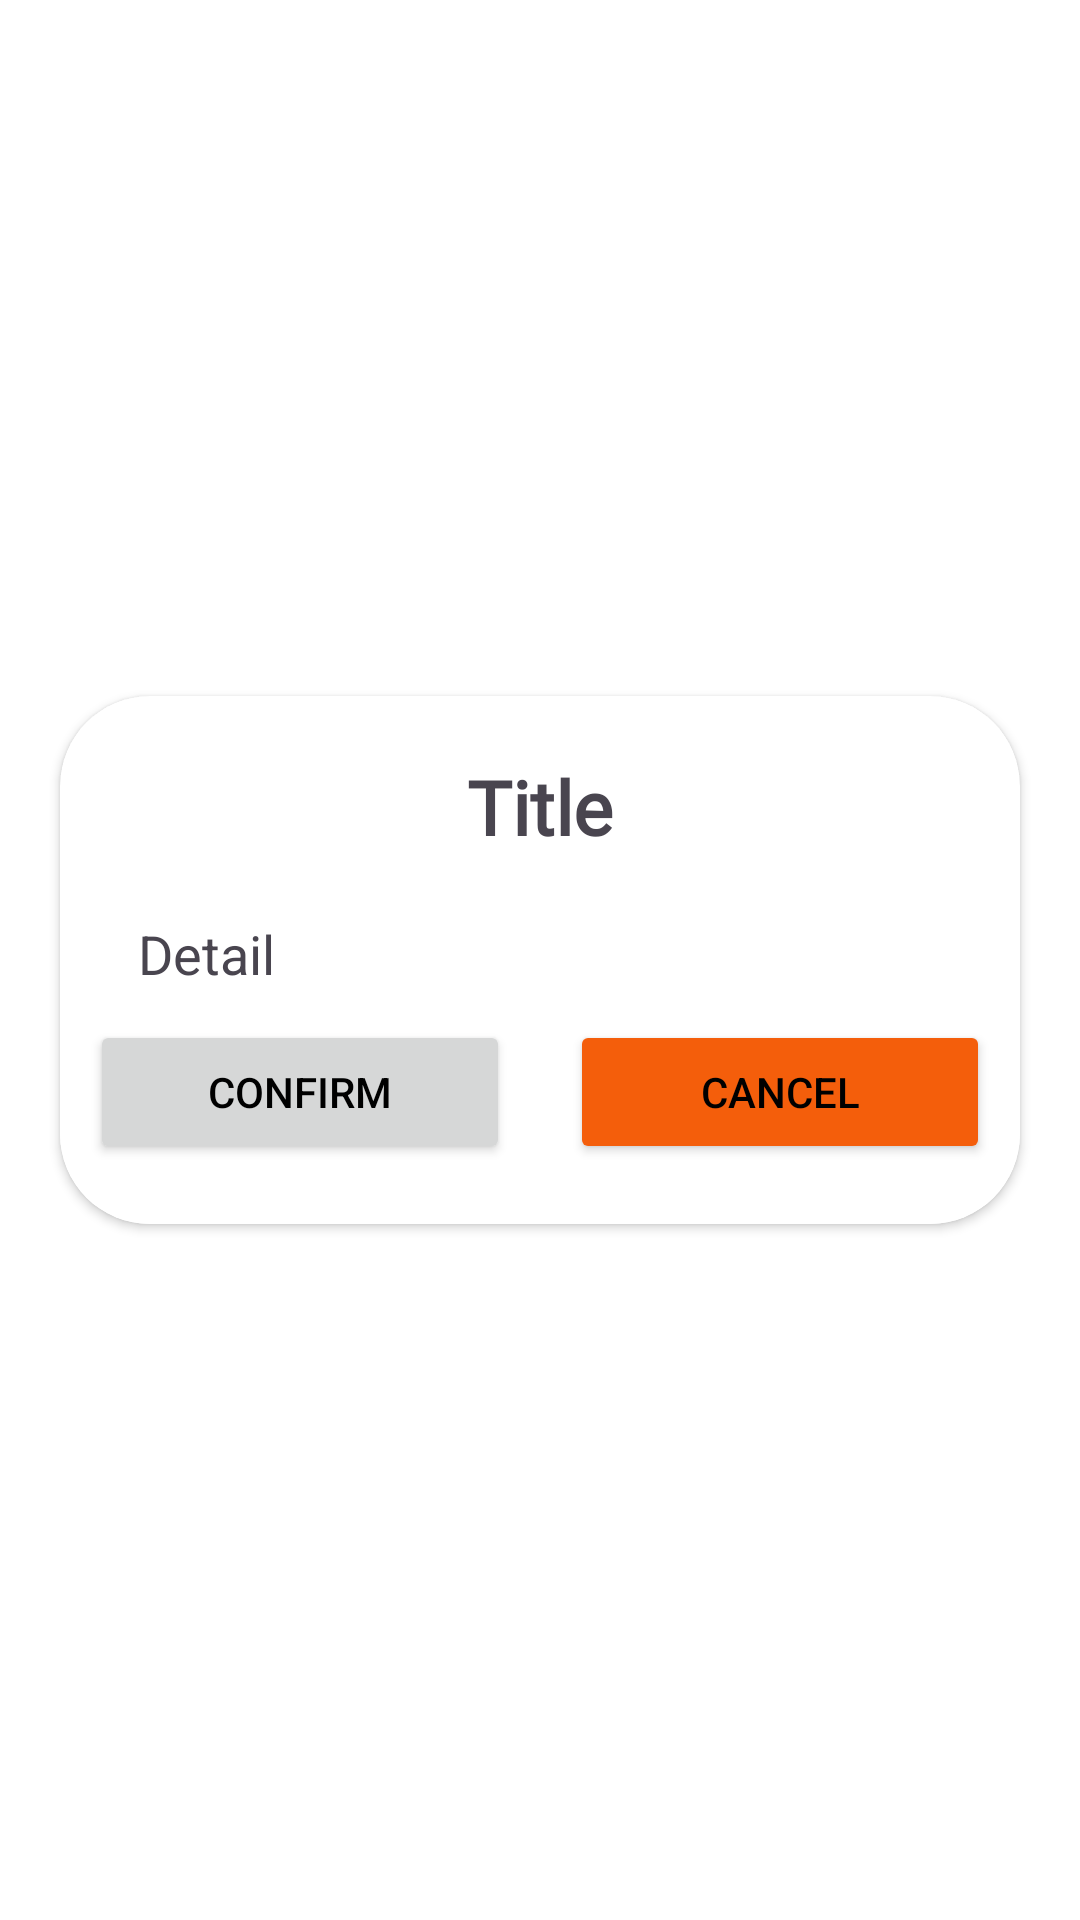

Here is an Android app screen rendered from its layout file. Give the layout XML and the strings, colors and styles it references.
<!-- AndroidManifest.xml: application theme Theme.ABER -->
<!-- res/layout/pop_up_confirm_dialog.xml -->
<?xml version="1.0" encoding="utf-8"?>
<LinearLayout xmlns:android="http://schemas.android.com/apk/res/android"
    android:layout_width="match_parent"
    android:layout_height="match_parent"
    android:layout_gravity="center"
    android:gravity="center"
    xmlns:app="http://schemas.android.com/apk/res-auto"
    android:orientation="vertical">
    <androidx.cardview.widget.CardView

        android:layout_width="match_parent"
        android:layout_height="wrap_content"
        app:cardCornerRadius="30dp"
        android:layout_marginHorizontal="20dp"
        android:padding="16dp"
        >
        <LinearLayout
            android:layout_width="match_parent"
            android:layout_height="match_parent"

            android:orientation="vertical">


            <ScrollView

                android:layout_width="match_parent"
                android:layout_height="wrap_content"
                android:orientation="vertical">

                <LinearLayout
                    android:layout_width="match_parent"
                    android:layout_height="wrap_content"
                    android:orientation="vertical">

                    <TextView
                        android:id="@+id/title"
                        android:layout_width="match_parent"
                        android:layout_height="wrap_content"
                        android:layout_marginTop="10dp"
                        android:padding="10dp"
                        android:text="Title"
                        android:fontFamily="@font/queensidesmedium"
                        android:textStyle="bold"
                        android:gravity="center"
                        android:textSize="25sp" />

                    <androidx.cardview.widget.CardView
                        android:layout_width="match_parent"
                        android:layout_height="wrap_content"
                        app:cardElevation="4dp"
                        android:outlineProvider="none">
                        <LinearLayout
                            android:layout_width="match_parent"
                            android:layout_height="wrap_content"
                            android:orientation="vertical">


                            <TextView
                                android:id="@+id/detail_text_view"
                                android:layout_width="match_parent"
                                android:layout_height="wrap_content"
                                android:padding="10dp"
                                android:textSize="18sp"
                                android:layout_marginHorizontal="16dp"
                                android:text="Detail"
                                android:maxLines="3"/>

                            <LinearLayout
                                android:layout_width="match_parent"
                                android:layout_height="wrap_content"
                                android:orientation="horizontal"
                                android:layout_marginBottom="20dp"
                                android:layout_marginHorizontal="10dp">
                                <Button
                                    android:id="@+id/confirm_button"
                                    android:layout_gravity="bottom"
                                    android:layout_width="0dp"
                                    android:layout_height="wrap_content"
                                    android:layout_weight="1"
                                    android:padding="10dp"
                                    android:layout_marginRight="10dp"
                                    android:text="Confirm" />

                                <Button
                                    android:id="@+id/cancel_button"
                                    android:layout_gravity="bottom"
                                    android:layout_width="0dp"
                                    android:layout_height="wrap_content"
                                    android:layout_weight="1"
                                    android:padding="10dp"
                                    android:backgroundTint="@color/light_orange_red"
                                    android:layout_marginLeft="10dp"
                                    android:text="Cancel" />
                            </LinearLayout>


                        </LinearLayout>
                    </androidx.cardview.widget.CardView>
                </LinearLayout>

            </ScrollView>
        </LinearLayout>
    </androidx.cardview.widget.CardView>


</LinearLayout>
<!-- resources referenced by this layout -->
<resources>
  <color name="light_orange_red">#F45E0B</color>
  <style name="Theme.ABER" parent="Base.Theme.ABER" />
  <style name="Base.Theme.ABER" parent="Theme.Material3.DayNight.NoActionBar">
          
          <item name="colorPrimary">@color/pale_blue</item>
          <item name="colorPrimaryVariant">@color/purple</item>
          
          <item name="android:colorBackground">@color/white</item>
          <item name="colorOnSurface">@color/black</item>
          
          <item name="android:statusBarColor">@color/white</item>
          <item name="android:windowLightStatusBar">true</item>
          <item name="android:textColorPrimary">@color/black</item>
          <item name="android:textCursorDrawable">@color/black</item>
  
  
          <item name="popupMenuStyle">@style/MyPopupMenu</item>
          <item name="popupMenuBackground">@drawable/rouned_background</item>
  
  
  
          <item name="itemStrokeWidth">20dp</item>
          <item name="itemPaddingBottom">100dp</item>
  
      </style>
  <color name="pale_blue">#48CEDC</color>
  <color name="purple">#9575CD</color>
  <color name="white">#FFFFFFFF</color>
  <color name="black">#FF000000</color>
  <style name="MyPopupMenu" parent="@style/Widget.AppCompat.PopupMenu">
          <item name="android:dropDownHorizontalOffset">20dp</item>
          <item name="android:dropDownVerticalOffset">20dp</item>
          <item name="popupMenuBackground">@drawable/rouned_background</item>
          <item name="itemTextColor">@color/pale_blue</item>
      </style>
  <!-- drawable rouned_background (drawable) -->
  <?xml version="1.0" encoding="utf-8"?>
  <shape xmlns:android="http://schemas.android.com/apk/res/android"
      android:shape="rectangle">
      <solid android:color="@color/white"/>
      <corners android:radius="20dp"/>
      <stroke android:width="1dp" android:color="@color/white"/>
      <padding android:top="6dp" android:bottom="6dp" android:right="6dp" android:left="6dp"/>
  
  </shape>
</resources>
